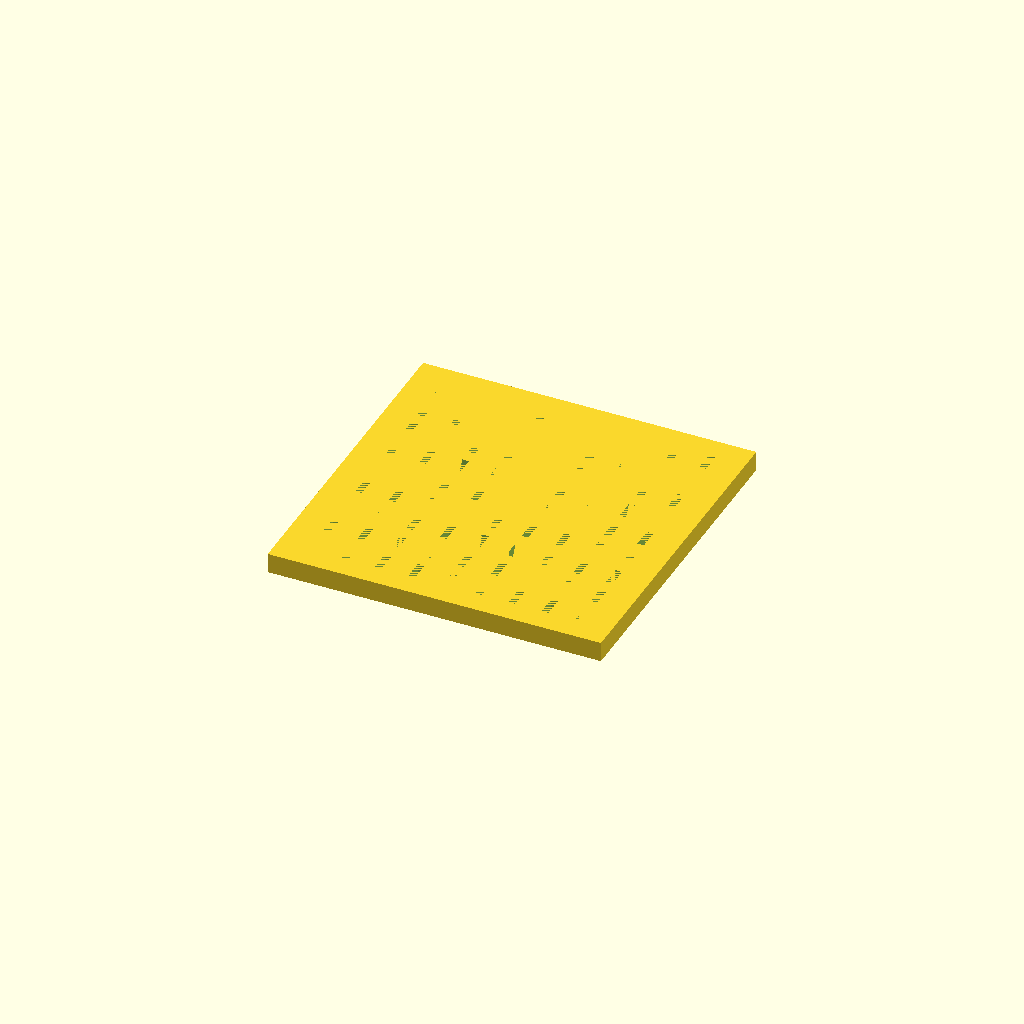
Cell 1: the model at its default parameters.
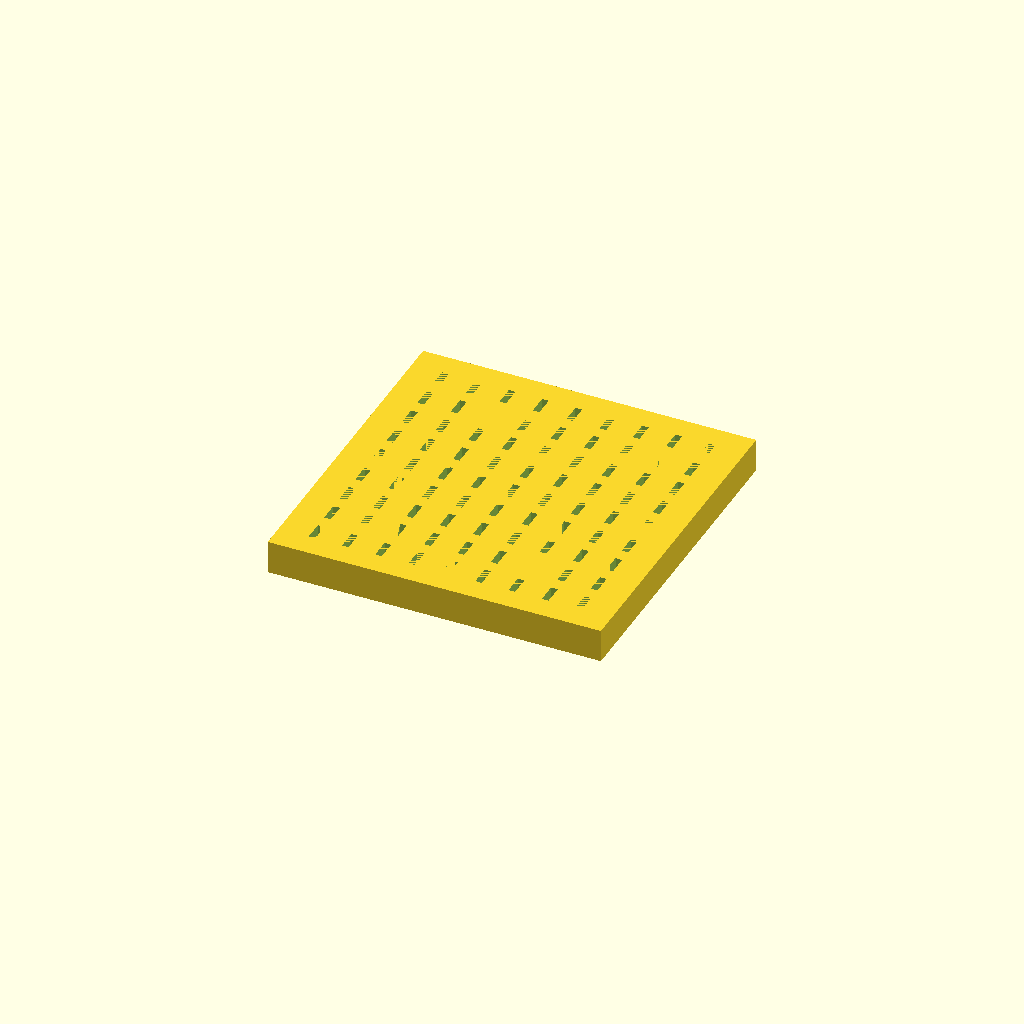
Cell 2: the same model with Height = 5.
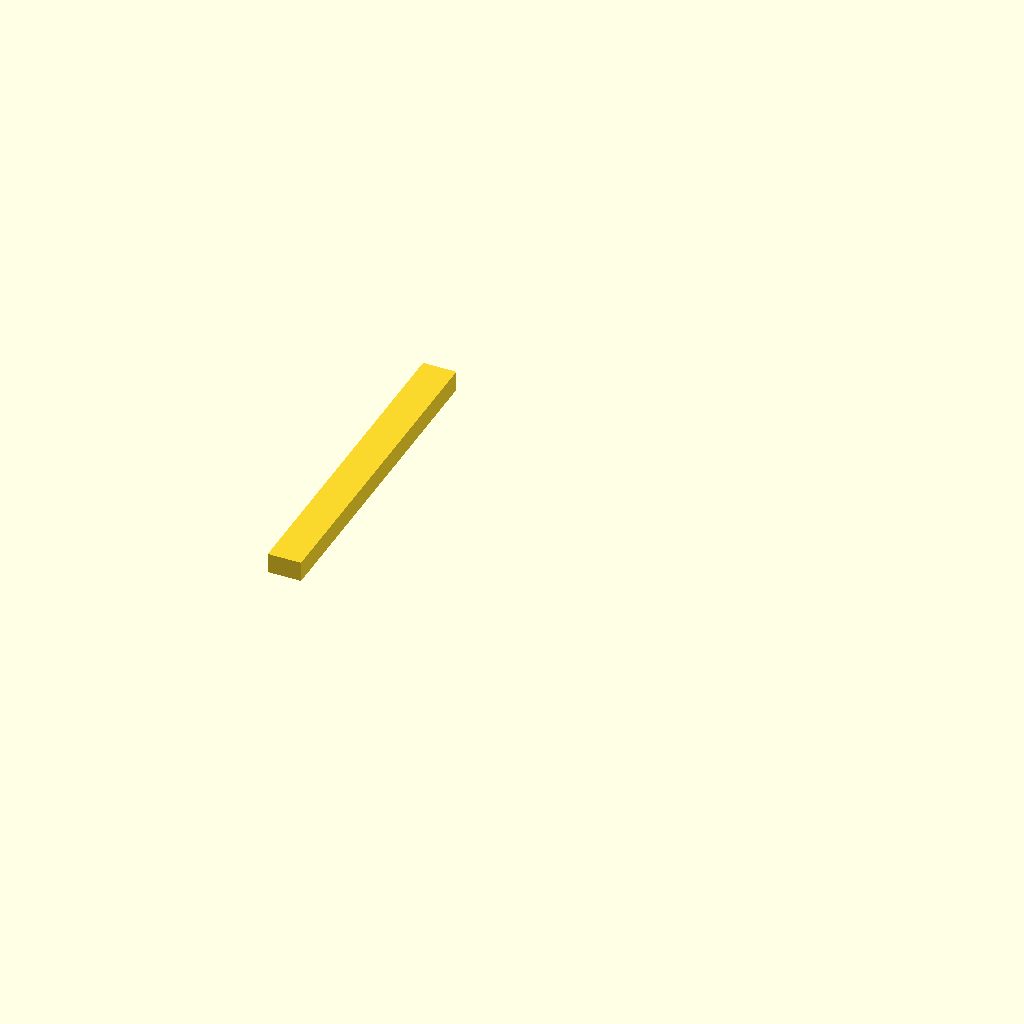
Cell 3: the same model with Length = 5.
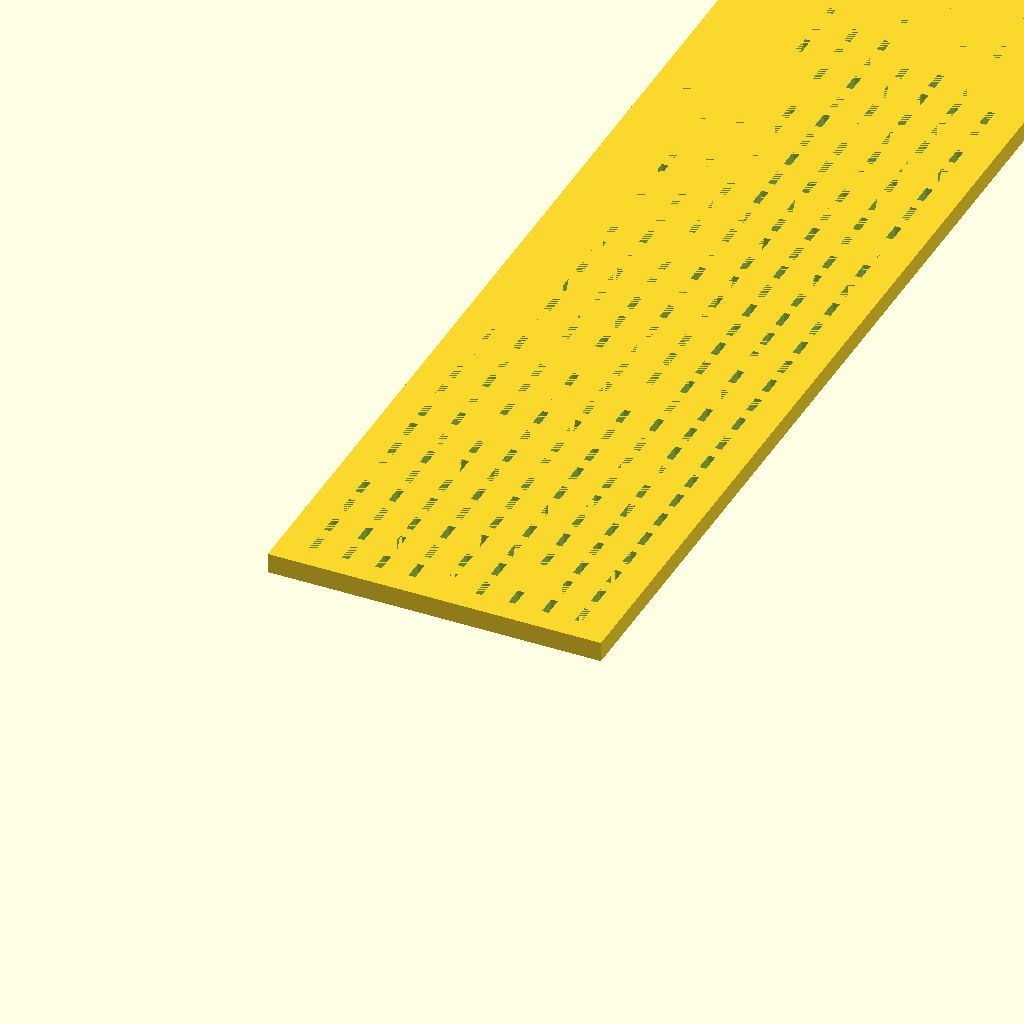
Cell 4 — Width set to 200, the other parameters unchanged.
One fixed orthographic camera (rotation 55°, 0°, 25°; colour scheme Cornfield) for every cell.
OpenSCAD source file windows/system/library/openscad/0870_Zip_Plate_Customizer.scad:
// [FL_INDEX: keywords="openscad, 3d_parametric, Zip_Plate_Customizer, csg_solid" | COT="Parametric OpenSCAD design from 3DCodeverse"]
// Title: Zip Plate Customizer

/*	Zip-Plate Custome Plate
	Created by Newton Robinson

	Zip-Plate is a construction set that is connected with 4" zip ties
	
	My plan is to create a set of pieces that can be used as a platform for robots.
*/

//Height of the Zip-Plate in mm: 
Height = 3;				// [1:5]	
//Length should be in a multiple of Spacing: 
Length = 50;			// [10:200:5] 
//Width should be in a multiple of Spacing: 
Width = 50;				// [10:200] 
//Spacing between holes in mm: 
Spacing = 5;			// [5:20]
// Height of the zip tie (Flat part): 
Zip_Tie_Height = 1;	// [1:2] 
// Width of the zip tie: 
Zip_Tie_Width = 3;	// [3:5] 

difference() {
	cube(size = [Length, Width, Height], center = false);
	for (x = [Spacing : Spacing : Length - Spacing] )
	{
		for (y = [Spacing : Spacing : Width - Spacing] )
		{
			translate ([ x , y , 0 ]) cube( size = [Zip_Tie_Height, Zip_Tie_Width, Height * 2], center = true);
		}
	}
}
Parameter table extracted from the source (name, type, default, range or options):
Height: number, default 3, range 1 to 5
Length: number, default 50, range 5 to 10, step 200
Width: number, default 50, range 10 to 200
Spacing: number, default 5, range 5 to 20
Zip_Tie_Height: number, default 1, range 1 to 2
Zip_Tie_Width: number, default 3, range 3 to 5
